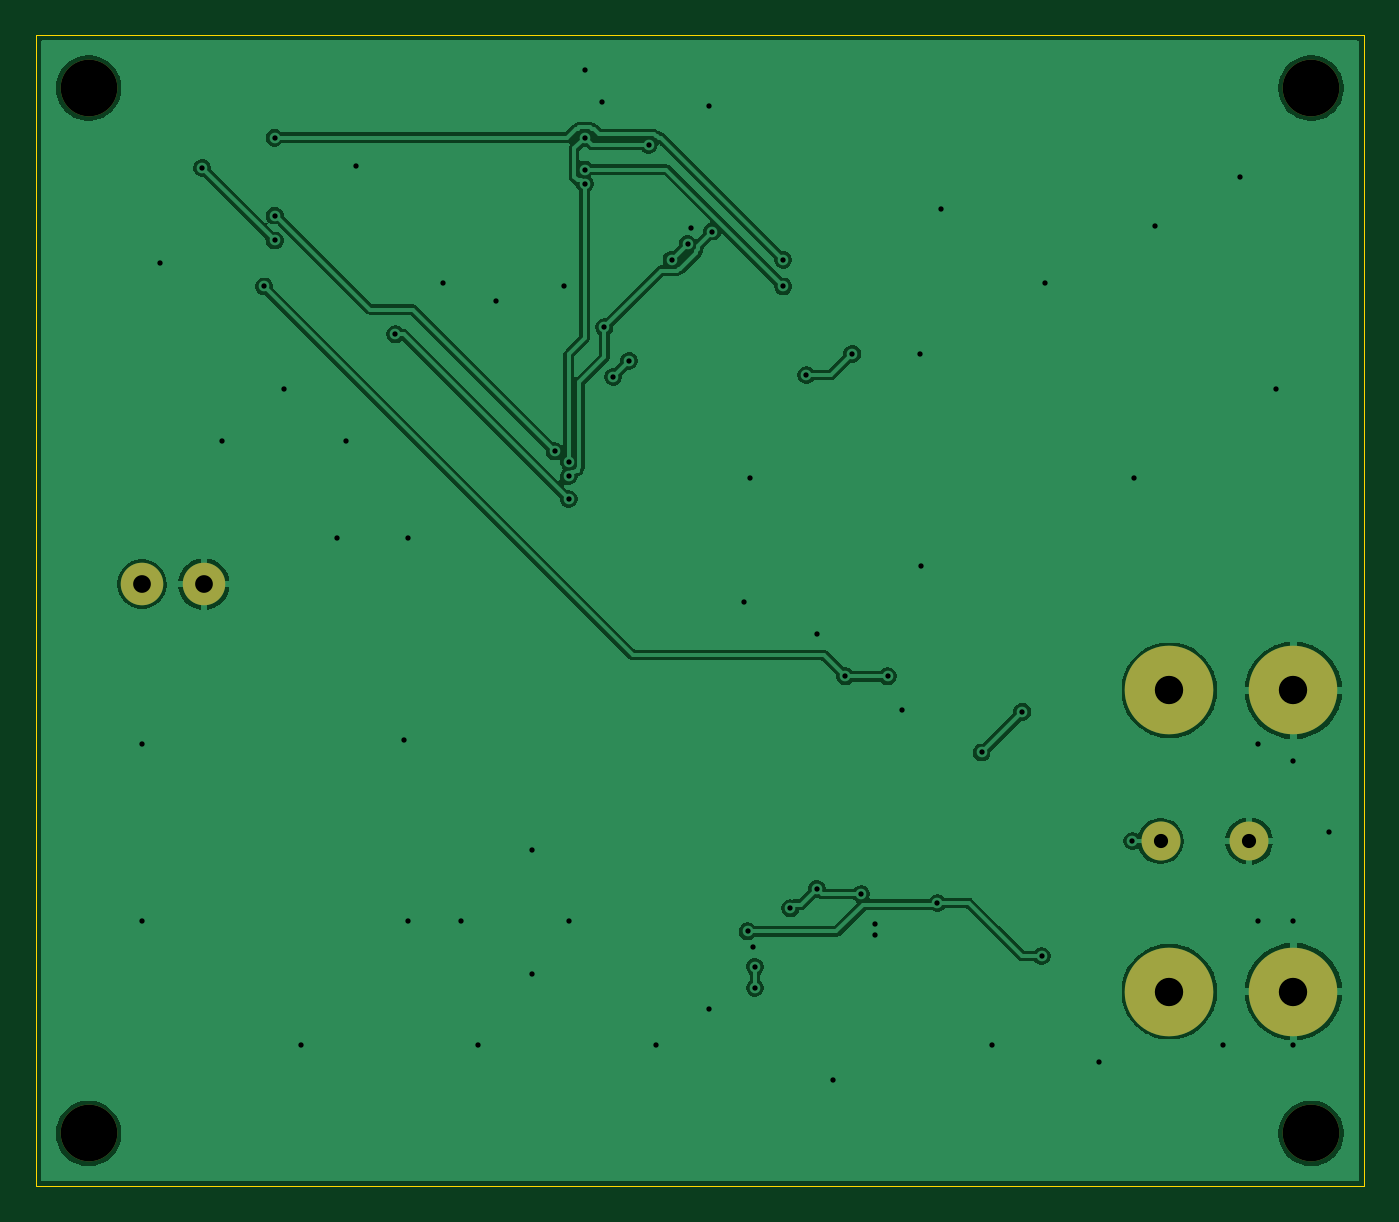
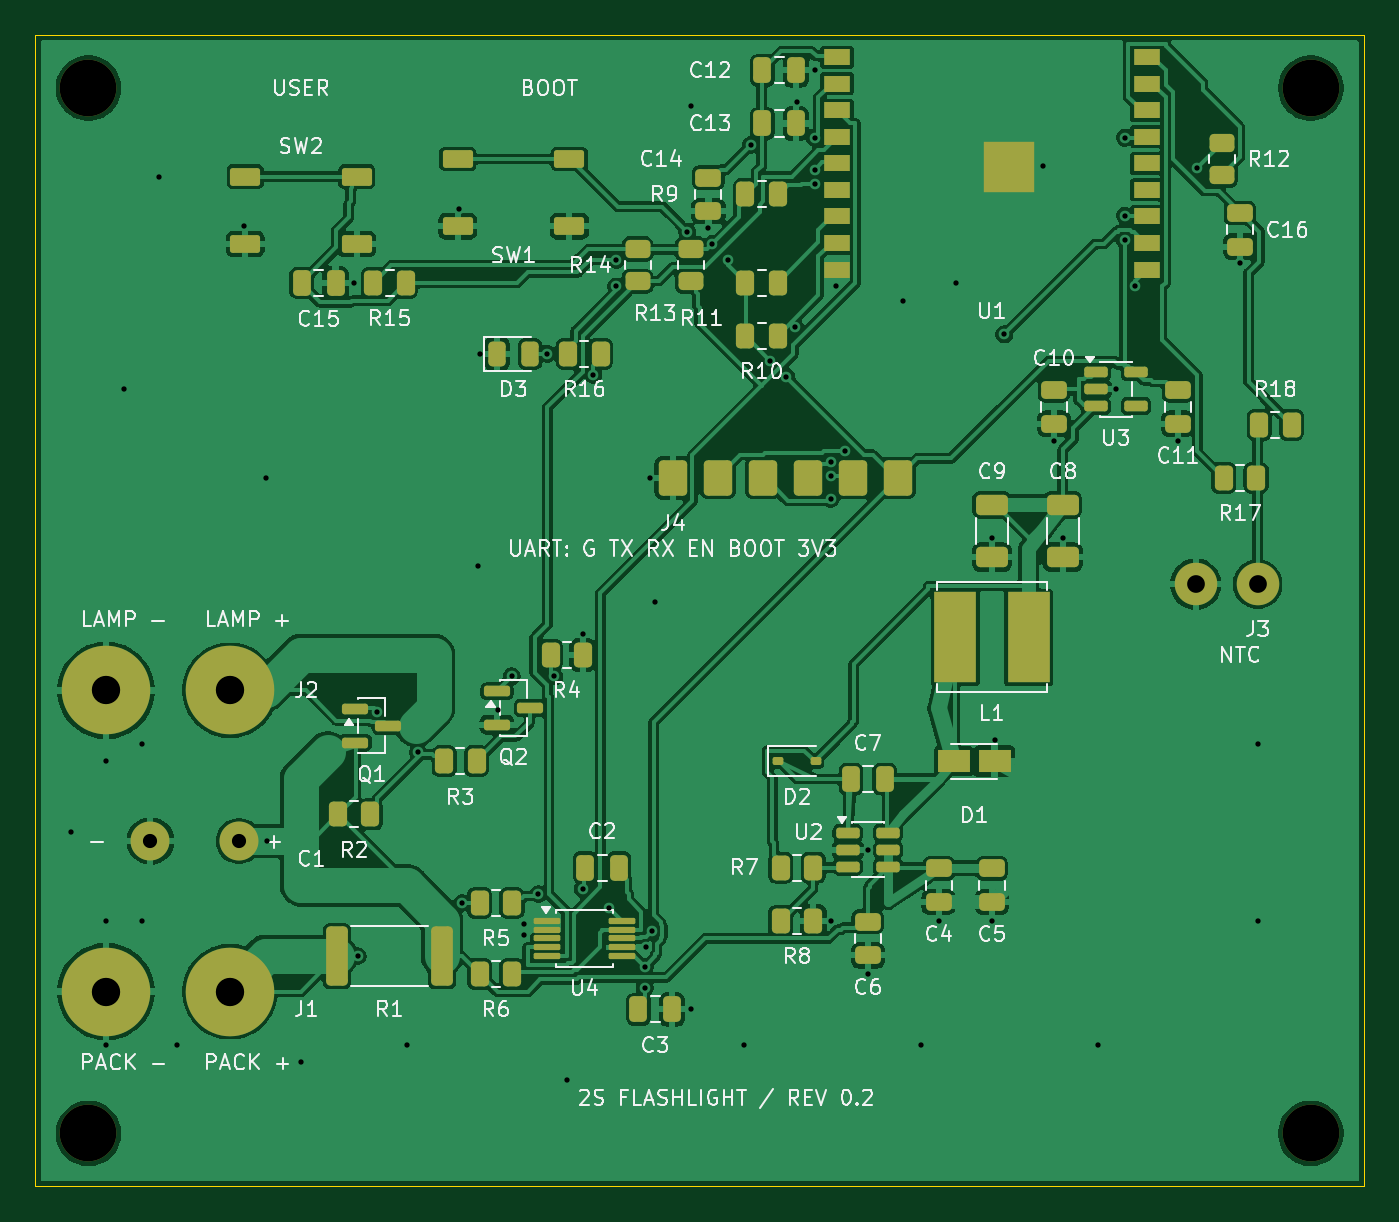
Circuit board: 11 layer files. Board 75.0 x 65.0 mm.
- bottom_copper: flashlight-B_Cu.gbr (215192 bytes)
- bottom_mask: flashlight-B_Mask.gbr (7259 bytes)
- paste: flashlight-B_Paste.gbr (6591 bytes)
- bottom_silk: flashlight-B_Silkscreen.gbr (92392 bytes)
- outline: flashlight-Edge_Cuts.gbr (617 bytes)
- top_copper: flashlight-F_Cu.gbr (70145 bytes)
- top_mask: flashlight-F_Mask.gbr (1016 bytes)
- paste: flashlight-F_Paste.gbr (455 bytes)
- top_silk: flashlight-F_Silkscreen.gbr (456 bytes)
- drill: flashlight-NPTH.drl (372 bytes)
- drill: flashlight-PTH.drl (1628 bytes)

=== bottom_copper: flashlight-B_Cu.gbr (215192 bytes, source omitted) ===
=== bottom_mask: flashlight-B_Mask.gbr (7259 bytes, source omitted) ===
=== paste: flashlight-B_Paste.gbr (6591 bytes, source omitted) ===
=== bottom_silk: flashlight-B_Silkscreen.gbr (92392 bytes, source omitted) ===
=== outline: flashlight-Edge_Cuts.gbr ===
%TF.GenerationSoftware,KiCad,Pcbnew,10.0.5*%
%TF.CreationDate,2026-09-24T11:35:19+02:00*%
%TF.ProjectId,flashlight,666c6173-686c-4696-9768-742e6b696361,rev?*%
%TF.SameCoordinates,Original*%
%TF.FileFunction,Profile,NP*%
%FSLAX46Y46*%
G04 Gerber Fmt 4.6, Leading zero omitted, Abs format (unit mm)*
G04 Created by KiCad (PCBNEW 10.0.5) date 2026-09-24 11:35:19*
%MOMM*%
%LPD*%
G01*
G04 APERTURE LIST*
%TA.AperFunction,Profile*%
%ADD10C,0.050000*%
%TD*%
G04 APERTURE END LIST*
D10*
X0Y0D02*
X75000000Y0D01*
X0Y-65000000D02*
X0Y0D01*
X75000000Y0D02*
X75000000Y-65000000D01*
X75000000Y-65000000D02*
X0Y-65000000D01*
M02*

=== top_copper: flashlight-F_Cu.gbr (70145 bytes, source omitted) ===
=== top_mask: flashlight-F_Mask.gbr ===
%TF.GenerationSoftware,KiCad,Pcbnew,10.0.5*%
%TF.CreationDate,2026-09-24T11:35:19+02:00*%
%TF.ProjectId,flashlight,666c6173-686c-4696-9768-742e6b696361,rev?*%
%TF.SameCoordinates,Original*%
%TF.FileFunction,Soldermask,Top*%
%TF.FilePolarity,Negative*%
%FSLAX46Y46*%
G04 Gerber Fmt 4.6, Leading zero omitted, Abs format (unit mm)*
G04 Created by KiCad (PCBNEW 10.0.5) date 2026-09-24 11:35:19*
%MOMM*%
%LPD*%
G01*
G04 APERTURE LIST*
%ADD10C,3.200000*%
%ADD11O,2.400000X2.400000*%
%ADD12O,5.000000X5.000000*%
%ADD13O,2.200000X2.200000*%
G04 APERTURE END LIST*
D10*
%TO.C,H1*%
X3000000Y-3000000D03*
%TD*%
D11*
%TO.C,J3*%
X6000000Y-31000000D03*
X9500000Y-31000000D03*
%TD*%
D12*
%TO.C,J2*%
X64000000Y-37000000D03*
X71000000Y-37000000D03*
%TD*%
D10*
%TO.C,H2*%
X72000000Y-3000000D03*
%TD*%
%TO.C,H4*%
X72000000Y-62000000D03*
%TD*%
D13*
%TO.C,C1*%
X63500000Y-45500000D03*
X68500000Y-45500000D03*
%TD*%
D10*
%TO.C,H3*%
X3000000Y-62000000D03*
%TD*%
D12*
%TO.C,J1*%
X64000000Y-54000000D03*
X71000000Y-54000000D03*
%TD*%
M02*

=== paste: flashlight-F_Paste.gbr ===
%TF.GenerationSoftware,KiCad,Pcbnew,10.0.5*%
%TF.CreationDate,2026-09-24T11:35:19+02:00*%
%TF.ProjectId,flashlight,666c6173-686c-4696-9768-742e6b696361,rev?*%
%TF.SameCoordinates,Original*%
%TF.FileFunction,Paste,Top*%
%TF.FilePolarity,Positive*%
%FSLAX46Y46*%
G04 Gerber Fmt 4.6, Leading zero omitted, Abs format (unit mm)*
G04 Created by KiCad (PCBNEW 10.0.5) date 2026-09-24 11:35:19*
%MOMM*%
%LPD*%
G01*
G04 APERTURE LIST*
G04 APERTURE END LIST*
M02*

=== top_silk: flashlight-F_Silkscreen.gbr ===
%TF.GenerationSoftware,KiCad,Pcbnew,10.0.5*%
%TF.CreationDate,2026-09-24T11:35:19+02:00*%
%TF.ProjectId,flashlight,666c6173-686c-4696-9768-742e6b696361,rev?*%
%TF.SameCoordinates,Original*%
%TF.FileFunction,Legend,Top*%
%TF.FilePolarity,Positive*%
%FSLAX46Y46*%
G04 Gerber Fmt 4.6, Leading zero omitted, Abs format (unit mm)*
G04 Created by KiCad (PCBNEW 10.0.5) date 2026-09-24 11:35:19*
%MOMM*%
%LPD*%
G01*
G04 APERTURE LIST*
G04 APERTURE END LIST*
M02*

=== drill: flashlight-NPTH.drl ===
M48
; DRILL file KiCad 10.0.5 date 2026-09-24T11:35:22
; FORMAT={-:-/ absolute / metric / decimal}
; #@! TF.CreationDate,2026-09-24T11:35:22+02:00
; #@! TF.GenerationSoftware,Kicad,Pcbnew,10.0.5
; #@! TF.FileFunction,NonPlated,1,2,NPTH
FMAT,2
METRIC
; #@! TA.AperFunction,NonPlated,NPTH,ComponentDrill
T1C3.200
%
G90
G05
T1
X3.0Y-3.0
X3.0Y-62.0
X72.0Y-3.0
X72.0Y-62.0
M30

=== drill: flashlight-PTH.drl ===
M48
; DRILL file KiCad 10.0.5 date 2026-09-24T11:35:22
; FORMAT={-:-/ absolute / metric / decimal}
; #@! TF.CreationDate,2026-09-24T11:35:22+02:00
; #@! TF.GenerationSoftware,Kicad,Pcbnew,10.0.5
; #@! TF.FileFunction,Plated,1,2,PTH
FMAT,2
METRIC
; #@! TA.AperFunction,Plated,PTH,ViaDrill
T1C0.300
; #@! TA.AperFunction,Plated,PTH,ComponentDrill
T2C0.800
; #@! TA.AperFunction,Plated,PTH,ComponentDrill
T3C1.000
; #@! TA.AperFunction,Plated,PTH,ComponentDrill
T4C1.600
%
G90
G05
T1
X6.0Y-40.0
X6.0Y-50.0
X7.0Y-12.9
X9.4Y-7.5
X10.5Y-22.9
X12.9Y-14.2
X13.5Y-5.8
X13.5Y-10.2
X13.5Y-11.6
X14.0Y-20.0
X15.0Y-57.0
X17.0Y-28.4
X17.5Y-22.9
X18.1Y-7.4
X20.3Y-16.9
X20.8Y-39.8
X21.0Y-28.4
X21.0Y-50.0
X23.0Y-14.0
X24.0Y-50.0
X25.0Y-57.0
X26.0Y-15.0
X28.0Y-46.0
X28.0Y-53.0
X29.3Y-23.5
X29.8Y-14.2
X30.1Y-24.1
X30.1Y-24.9
X30.1Y-26.2
X30.1Y-50.0
X31.0Y-2.0
X31.0Y-5.8
X31.0Y-7.6
X31.0Y-8.4
X32.0Y-3.8
X32.1Y-16.5
X32.6Y-19.3
X33.5Y-18.4
X34.6Y-6.2
X35.0Y-57.0
X35.9Y-12.7
X36.8Y-11.8
X37.0Y-10.9
X38.0Y-4.0
X38.0Y-55.0
X38.2Y-11.1
X40.0Y-32.0
X40.2Y-50.6
X40.3Y-25.0
X40.5Y-51.5
X40.6Y-52.6
X40.6Y-53.8
X42.2Y-12.7
X42.2Y-14.2
X42.6Y-49.3
X43.5Y-19.2
X44.1Y-33.8
X44.1Y-48.2
X45.0Y-59.0
X45.7Y-36.2
X46.1Y-18.0
X46.6Y-48.5
X47.4Y-50.2
X47.4Y-50.8
X48.1Y-36.2
X48.9Y-38.1
X49.9Y-18.0
X50.0Y-30.0
X50.9Y-49.0
X51.1Y-9.8
X53.4Y-40.5
X54.0Y-57.0
X55.7Y-38.2
X56.8Y-52.0
X57.0Y-14.0
X60.0Y-58.0
X61.9Y-45.5
X62.0Y-25.0
X63.2Y-10.8
X67.0Y-57.0
X68.0Y-8.0
X69.0Y-40.0
X69.0Y-50.0
X70.0Y-20.0
X71.0Y-41.0
X71.0Y-50.0
X71.0Y-57.0
X73.0Y-45.0
T2
X63.5Y-45.5
X68.5Y-45.5
T3
X6.0Y-31.0
X9.5Y-31.0
T4
X64.0Y-37.0
X64.0Y-54.0
X71.0Y-37.0
X71.0Y-54.0
M30
